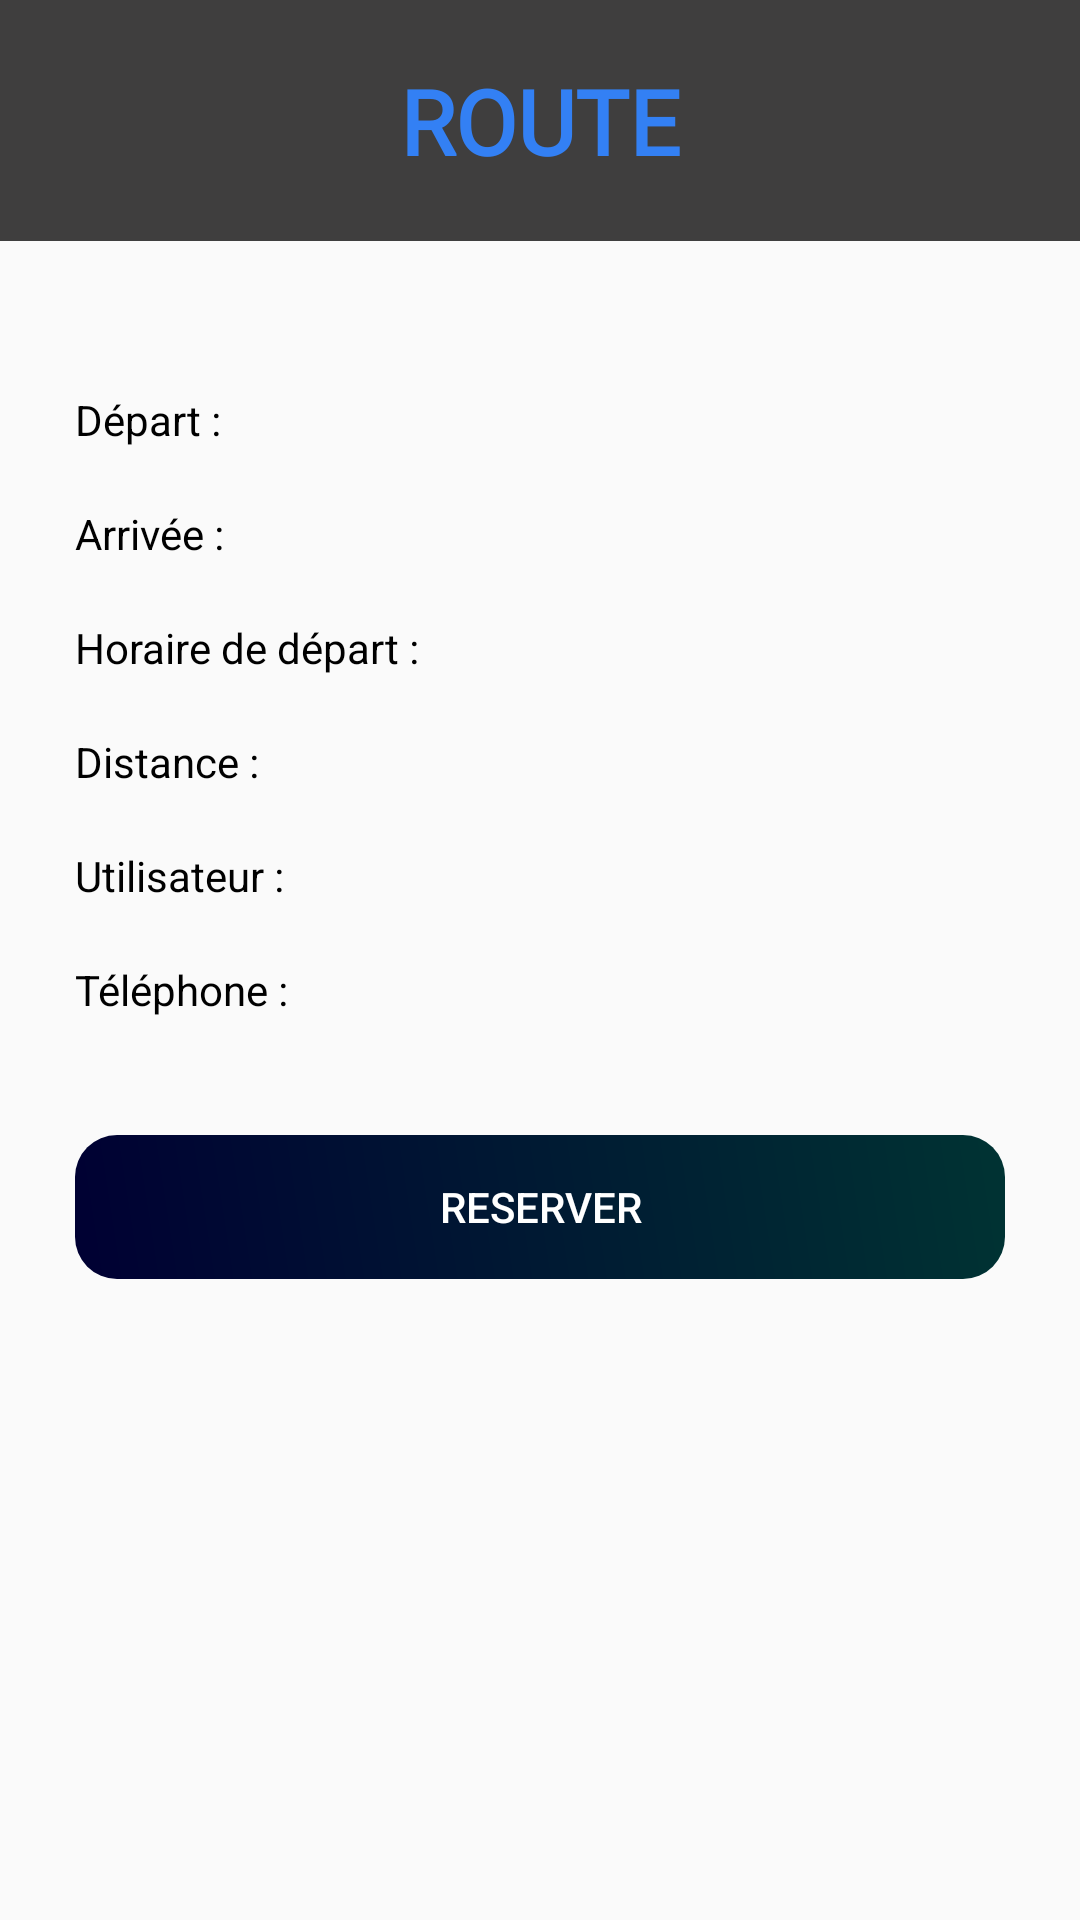

Android layout source for this screen:
<!-- AndroidManifest.xml: application theme AppTheme -->
<!-- res/layout/activity_road.xml -->
<?xml version="1.0" encoding="utf-8"?>
<LinearLayout xmlns:android="http://schemas.android.com/apk/res/android"
    xmlns:app="http://schemas.android.com/apk/res-auto"
    xmlns:tools="http://schemas.android.com/tools"
    android:layout_width="match_parent"
    android:layout_height="match_parent"
    tools:context=".Road.RoadActivity"
    android:orientation="vertical">
    <TextView
        android:layout_width="match_parent"
        android:layout_height="wrap_content"
        android:text="ROUTE"
        android:textStyle="bold"
        android:gravity="center"
        android:paddingBottom="20dp"
        android:paddingTop="20dp"
        android:textSize="30sp"
        android:fontFamily="@font/custom_font"
        android:textColor="#3380F4"
        android:background="@color/main_background"
        android:layout_marginBottom="50dp"/>

    <LinearLayout
        android:layout_width="match_parent"
        android:layout_height="wrap_content"
        android:orientation="vertical"
        android:layout_marginHorizontal="25dp">


        <TextView
            android:layout_width="match_parent"
            android:layout_height="wrap_content"
            android:text="Départ :"
            android:textColor="#000"/>
        <TextView
            android:layout_width="match_parent"
            android:layout_height="wrap_content"
            android:id="@+id/tv_viewRoad_start"/>
        <TextView
            android:layout_width="match_parent"
            android:layout_height="wrap_content"
            android:text="Arrivée :"
            android:textColor="#000"/>
        <TextView
            android:layout_width="match_parent"
            android:layout_height="wrap_content"
            android:id="@+id/tv_viewRoad_end"/>
        <TextView
            android:layout_width="match_parent"
            android:layout_height="wrap_content"
            android:text="Horaire de départ :"
            android:textColor="#000"/>
        <TextView
            android:layout_width="match_parent"
            android:layout_height="wrap_content"
            android:id="@+id/tv_viewRoad_appointment"/>
        <TextView
            android:layout_width="match_parent"
            android:layout_height="wrap_content"
            android:text="Distance :"
            android:textColor="#000"/>
        <TextView
            android:layout_width="match_parent"
            android:layout_height="wrap_content"
            android:id="@+id/tv_viewRoad_distance"/>
        <TextView
            android:layout_width="match_parent"
            android:layout_height="wrap_content"
            android:text="Utilisateur :"
            android:textColor="#000"/>
        <TextView
            android:layout_width="match_parent"
            android:layout_height="wrap_content"
            android:id="@+id/tv_viewRoad_userName"/>
        <TextView
            android:layout_width="match_parent"
            android:layout_height="wrap_content"
            android:text="Téléphone :"
            android:textColor="#000"/>
        <TextView
            android:layout_width="match_parent"
            android:layout_height="wrap_content"
            android:id="@+id/tv_viewRoad_phone"
            android:layout_marginBottom="20dp"/>
        <Button
            android:layout_width="match_parent"
            android:layout_height="wrap_content"
            android:layout_gravity="center"
            android:id="@+id/b_viewRoad_submit"
            android:text="Reserver"
            android:background="@drawable/reserv_button"
            android:textColor="@color/h1_text"/>
    </LinearLayout>





</LinearLayout>
<!-- resources referenced by this layout -->
<resources>
  <color name="h1_text">#fff</color>
  <color name="main_background">#3F3E3E</color>
  <!-- drawable reserv_button (drawable) -->
  <?xml version="1.0" encoding="utf-8"?>
  <shape xmlns:android="http://schemas.android.com/apk/res/android"
      android:shape="rectangle">
      <corners android:radius="14dp"/>
  
      <gradient
          android:angle="45"
          android:centerX="0%"
          android:centerColor="#000033"
          android:endColor="#003333"
          android:type="linear"/>
  
  </shape>
  <style name="AppTheme" parent="Theme.AppCompat.Light.NoActionBar">
          
          <item name="colorPrimary">@color/colorPrimary</item>
          <item name="colorPrimaryDark">@color/colorPrimaryDark</item>
          <item name="colorAccent">@color/colorAccent</item>
          <item name="android:textColorHint">#777676</item>
      </style>
  <color name="colorPrimary">#008577</color>
  <color name="colorPrimaryDark">#3F3E3E</color>
  <color name="colorAccent">#1B3AEB</color>
</resources>
